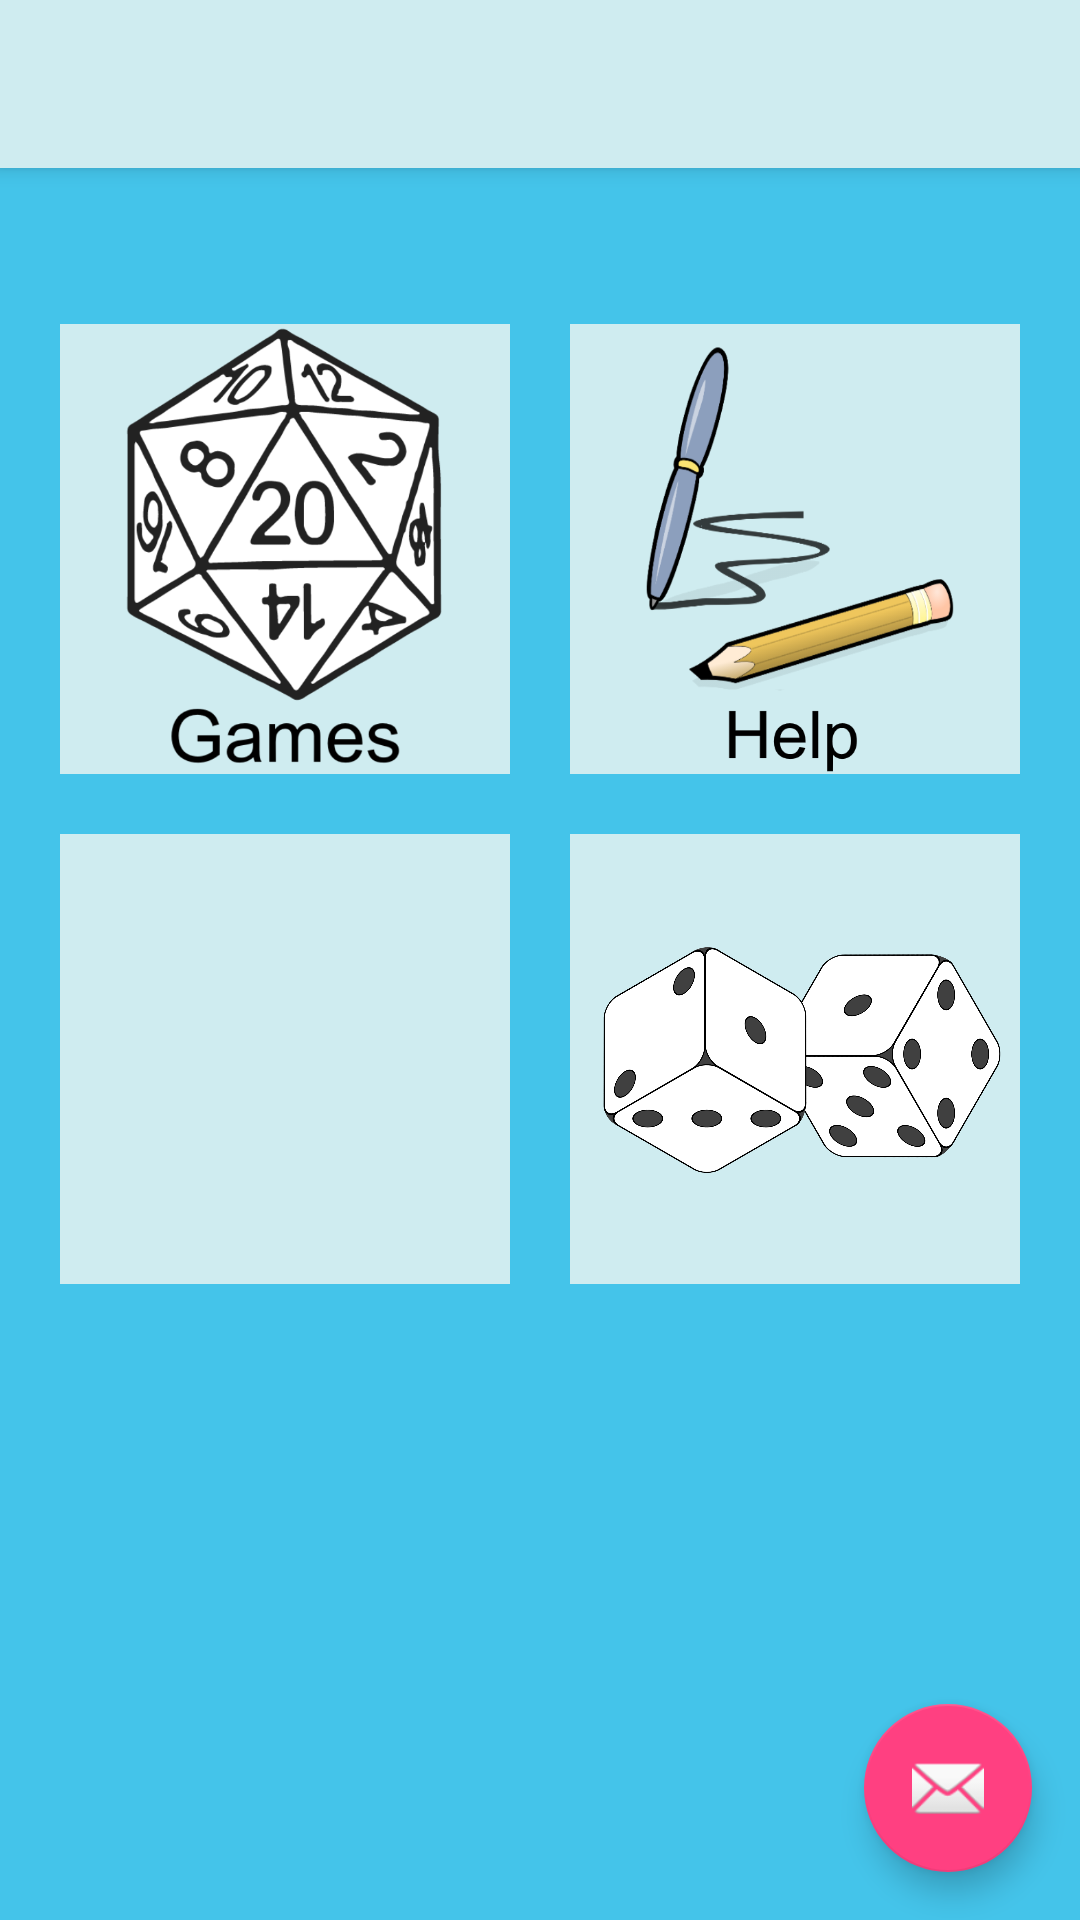

The Android layout XML behind this screen, and the referenced resources:
<!-- AndroidManifest.xml: application theme AppTheme -->
<!-- res/layout/activity_hub.xml -->
<?xml version="1.0" encoding="utf-8"?>
<android.support.design.widget.CoordinatorLayout xmlns:android="http://schemas.android.com/apk/res/android"
    xmlns:app="http://schemas.android.com/apk/res-auto"
    xmlns:tools="http://schemas.android.com/tools"
    android:layout_width="match_parent"
    android:layout_height="match_parent"
    android:fitsSystemWindows="true"
    android:background="@color/colorBackground"
    tools:context="com.jonny.gamehelper.Hub">

    <android.support.design.widget.AppBarLayout
        android:layout_width="match_parent"
        android:layout_height="wrap_content"
        android:theme="@style/AppTheme.AppBarOverlay">

        <android.support.v7.widget.Toolbar
            android:id="@+id/toolbar"
            android:layout_width="match_parent"
            android:layout_height="?attr/actionBarSize"
            android:background="?attr/colorPrimary"
            app:popupTheme="@style/AppTheme.PopupOverlay" />

    </android.support.design.widget.AppBarLayout>

    <include layout="@layout/content_hub" />

    <android.support.design.widget.FloatingActionButton
        android:id="@+id/fab"
        android:layout_width="wrap_content"
        android:layout_height="wrap_content"
        android:layout_gravity="bottom|end"
        android:layout_margin="@dimen/fab_margin"
        android:src="@android:drawable/ic_dialog_email" />

</android.support.design.widget.CoordinatorLayout>
<!-- res/layout/content_hub.xml (included above) -->
<?xml version="1.0" encoding="utf-8"?>
<ScrollView
    xmlns:android="http://schemas.android.com/apk/res/android"
    xmlns:app="http://schemas.android.com/apk/res-auto"
    xmlns:tools="http://schemas.android.com/tools"
    android:layout_width="match_parent"
    android:layout_height="match_parent"
    android:paddingBottom="@dimen/activity_vertical_margin"
    android:paddingLeft="@dimen/activity_horizontal_margin"
    android:paddingRight="@dimen/activity_horizontal_margin"
    android:paddingTop="@dimen/activity_vertical_margin"
    app:layout_behavior="@string/appbar_scrolling_view_behavior"
    tools:context="com.jonny.gamehelper.Hub"
    tools:showIn="@layout/activity_hub">
<RelativeLayout
    android:layout_width="match_parent"
    android:layout_height="match_parent"
    android:layout_centerHorizontal="true">

<RelativeLayout
        android:layout_width="wrap_content"
        android:layout_height="wrap_content"
        android:layout_alignParentTop="true"
        android:layout_centerHorizontal="true">

    <ImageButton
        android:layout_width="@dimen/tile_menu_width"
        android:layout_height="@dimen/tile_menu_height"
        android:id="@+id/imgBtnGames"
        android:layout_marginTop="36dp"
        android:minHeight="150dp"
        android:background="@color/colorPrimary"
        android:layout_alignParentTop="true"
        android:layout_alignParentStart="true"
        android:layout_marginRight="20dp"
        android:minWidth="150dp"
        android:src="@drawable/die"
        android:scaleType="fitCenter" />

    <ImageButton
        android:layout_width="@dimen/tile_menu_width"
        android:layout_height="@dimen/tile_menu_height"
        android:id="@+id/imgBtnInstructions"
        android:minHeight="150dp"
        android:background="@color/colorPrimary"
        android:minWidth="150dp"
        android:layout_above="@+id/imgBtnProfile"
        android:layout_toEndOf="@+id/imgBtnGames"
        android:scaleType="fitCenter"
        android:src="@drawable/penciltilemenuinstruct" />

    <ImageButton
        android:layout_width="@dimen/tile_menu_width"
        android:layout_height="@dimen/tile_menu_height"
        android:layout_below="@id/imgBtnGames"
        android:layout_marginTop="20dp"
        android:id="@+id/imgBtnProfile"
        android:minHeight="150dp"
        android:background="@color/colorPrimary"
        android:minWidth="150dp"
        android:layout_centerVertical="true"
        android:layout_alignParentStart="true"
        android:src="@drawable/diem"
        android:scaleType="fitCenter" />

    <ImageButton
        android:layout_width="@dimen/tile_menu_width"
        android:layout_height="@dimen/tile_menu_height"
        android:id="@+id/imageButton4"
        android:minHeight="150dp"
        android:background="@color/colorPrimary"
        android:minWidth="150dp"
        android:layout_alignTop="@+id/imgBtnProfile"
        android:layout_alignStart="@+id/imgBtnInstructions"
        android:src="@drawable/dicetilemenuxxhdpi"
        android:scaleType="fitCenter" />
    </RelativeLayout>
</RelativeLayout>
</ScrollView>
<!-- resources referenced by this layout -->
<resources>
  <color name="colorBackground">#44c4ea</color>
  <color name="colorPrimary">#cfecf0</color>
  <dimen name="activity_horizontal_margin">16dp</dimen>
  <dimen name="activity_vertical_margin">16dp</dimen>
  <dimen name="fab_margin">16dp</dimen>
  <dimen name="tile_menu_height">150dp</dimen>
  <dimen name="tile_menu_width">150dp</dimen>
  <!-- drawable dicetilemenuxxhdpi: png bitmap (drawable-xxxhdpi, 227249 bytes) -->
  <!-- drawable die: png bitmap (drawable-xhdpi, 78481 bytes) -->
  <!-- drawable penciltilemenuinstruct: png bitmap (drawable, 69012 bytes) -->
  <style name="AppTheme.AppBarOverlay" parent="ThemeOverlay.AppCompat.Dark.ActionBar">
          <item name="android:textColorPrimary">@color/colorAppBarOverlaytext</item>
      </style>
  <style name="AppTheme.PopupOverlay" parent="ThemeOverlay.AppCompat.Light">
          <item name="android:textColorPrimary">@color/colorAppBarOverlaytext</item>
      </style>
  <style name="AppTheme" parent="Theme.AppCompat.Light.DarkActionBar">
          
          
          <item name="colorPrimary">@color/colorPrimary</item>
          <item name="colorPrimaryDark">@color/colorPrimaryDark</item>
          <item name="colorAccent">@color/colorAccent</item>
      </style>
  <color name="colorAppBarOverlaytext">#062f3c</color>
  <color name="colorPrimaryDark">#303F9F</color>
  <color name="colorAccent">#FF4081</color>
</resources>
